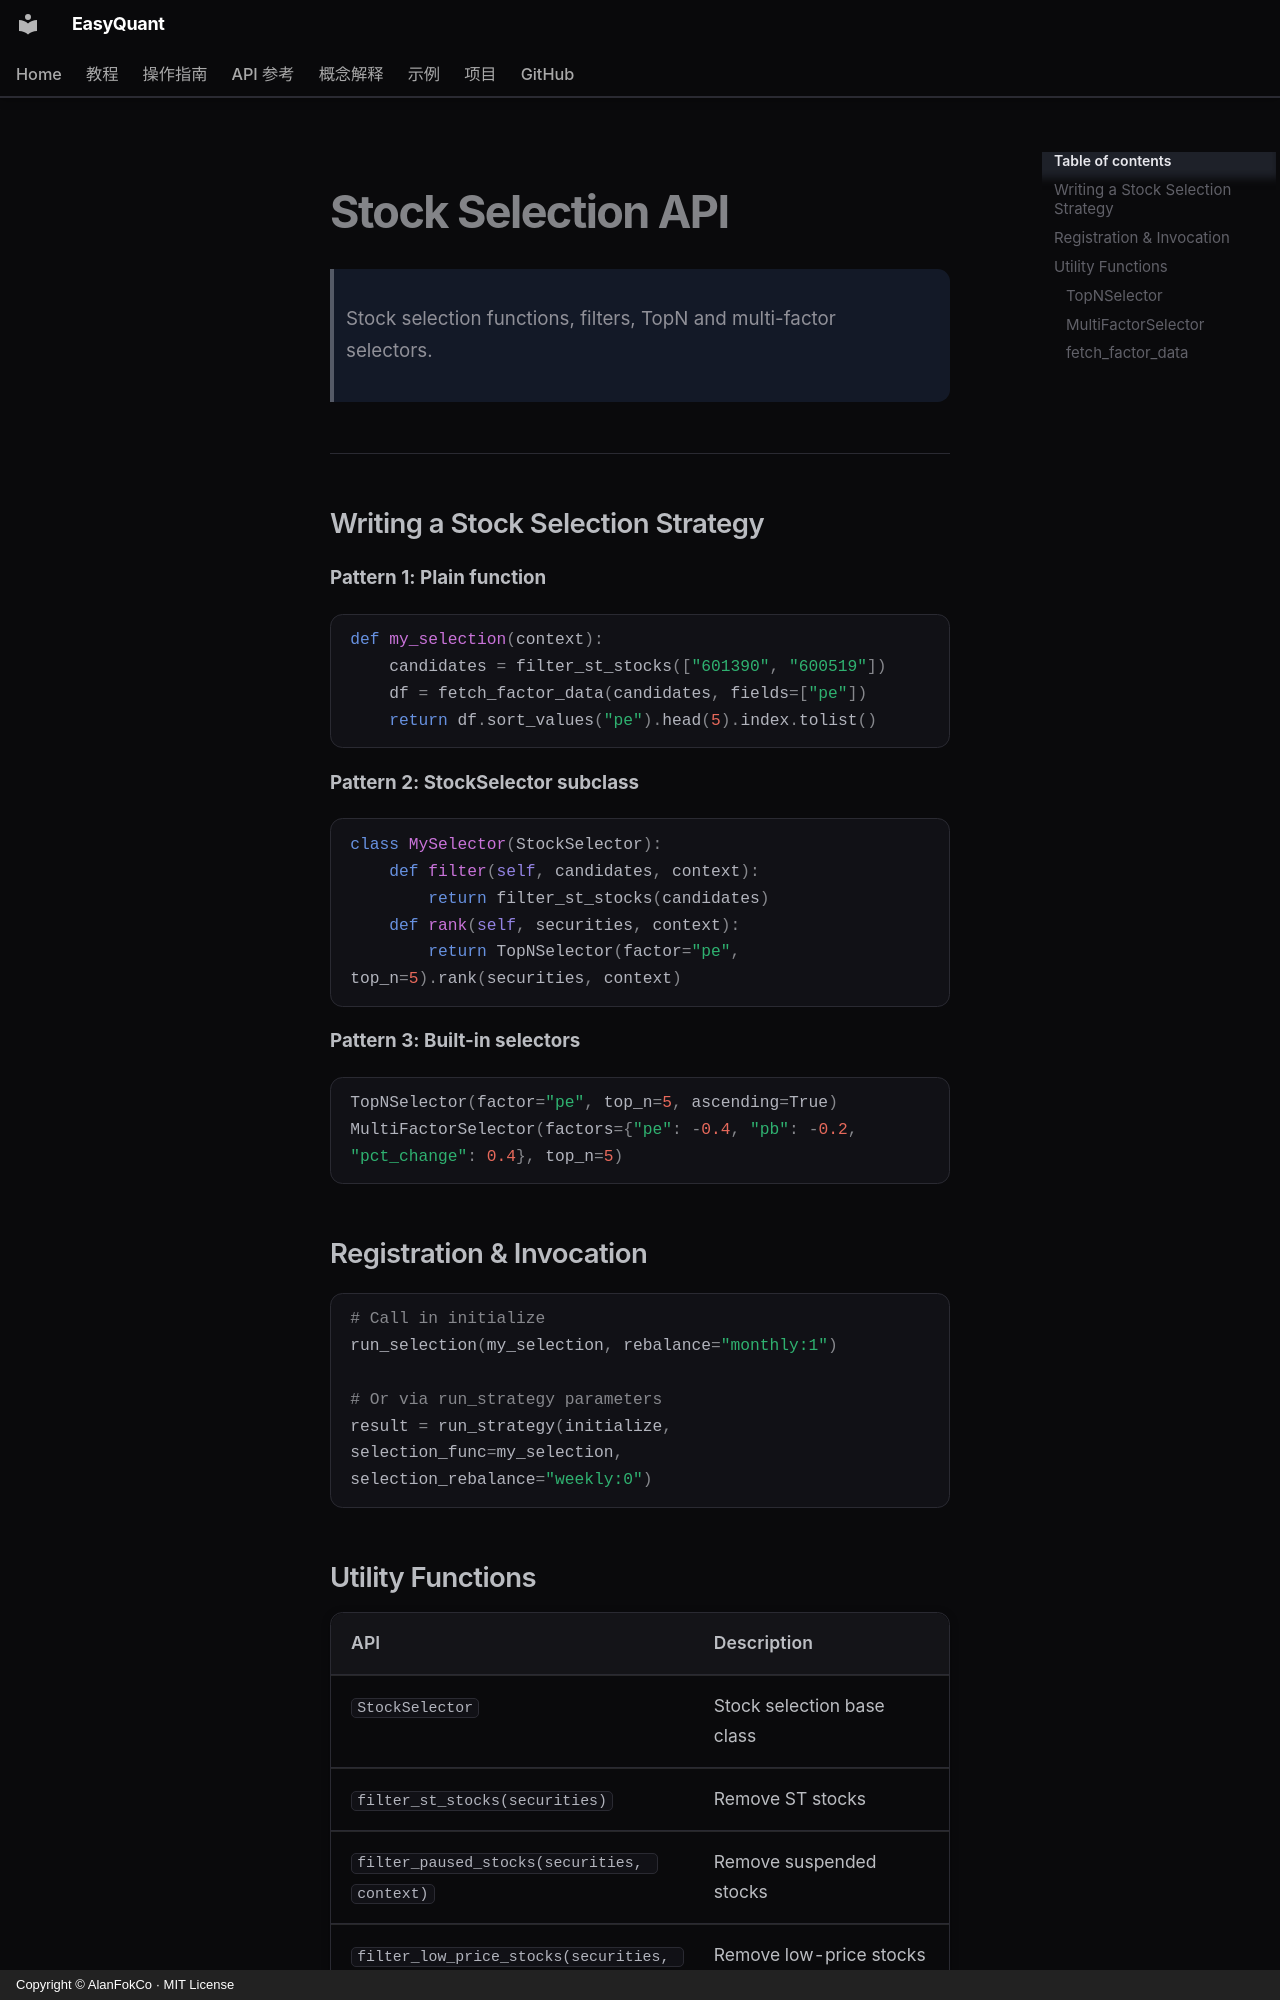

repository: AlanFokCo/EasyQuant · page: reference/api-selection.en/index.html · generator: mkdocs · copyright: Copyright © AlanFokCo · MIT License

# Stock Selection API

> Stock selection functions, filters, TopN and multi-factor selectors.

---

## Writing a Stock Selection Strategy

**Pattern 1: Plain function**

```python
def my_selection(context):
    candidates = filter_st_stocks(["601390", "600519"])
    df = fetch_factor_data(candidates, fields=["pe"])
    return df.sort_values("pe").head(5).index.tolist()
```

**Pattern 2: StockSelector subclass**

```python
class MySelector(StockSelector):
    def filter(self, candidates, context):
        return filter_st_stocks(candidates)
    def rank(self, securities, context):
        return TopNSelector(factor="pe", top_n=5).rank(securities, context)
```

**Pattern 3: Built-in selectors**

```python
TopNSelector(factor="pe", top_n=5, ascending=True)
MultiFactorSelector(factors={"pe": -0.4, "pb": -0.2, "pct_change": 0.4}, top_n=5)
```

## Registration & Invocation

```python
# Call in initialize
run_selection(my_selection, rebalance="monthly:1")

# Or via run_strategy parameters
result = run_strategy(initialize, selection_func=my_selection, selection_rebalance="weekly:0")
```
